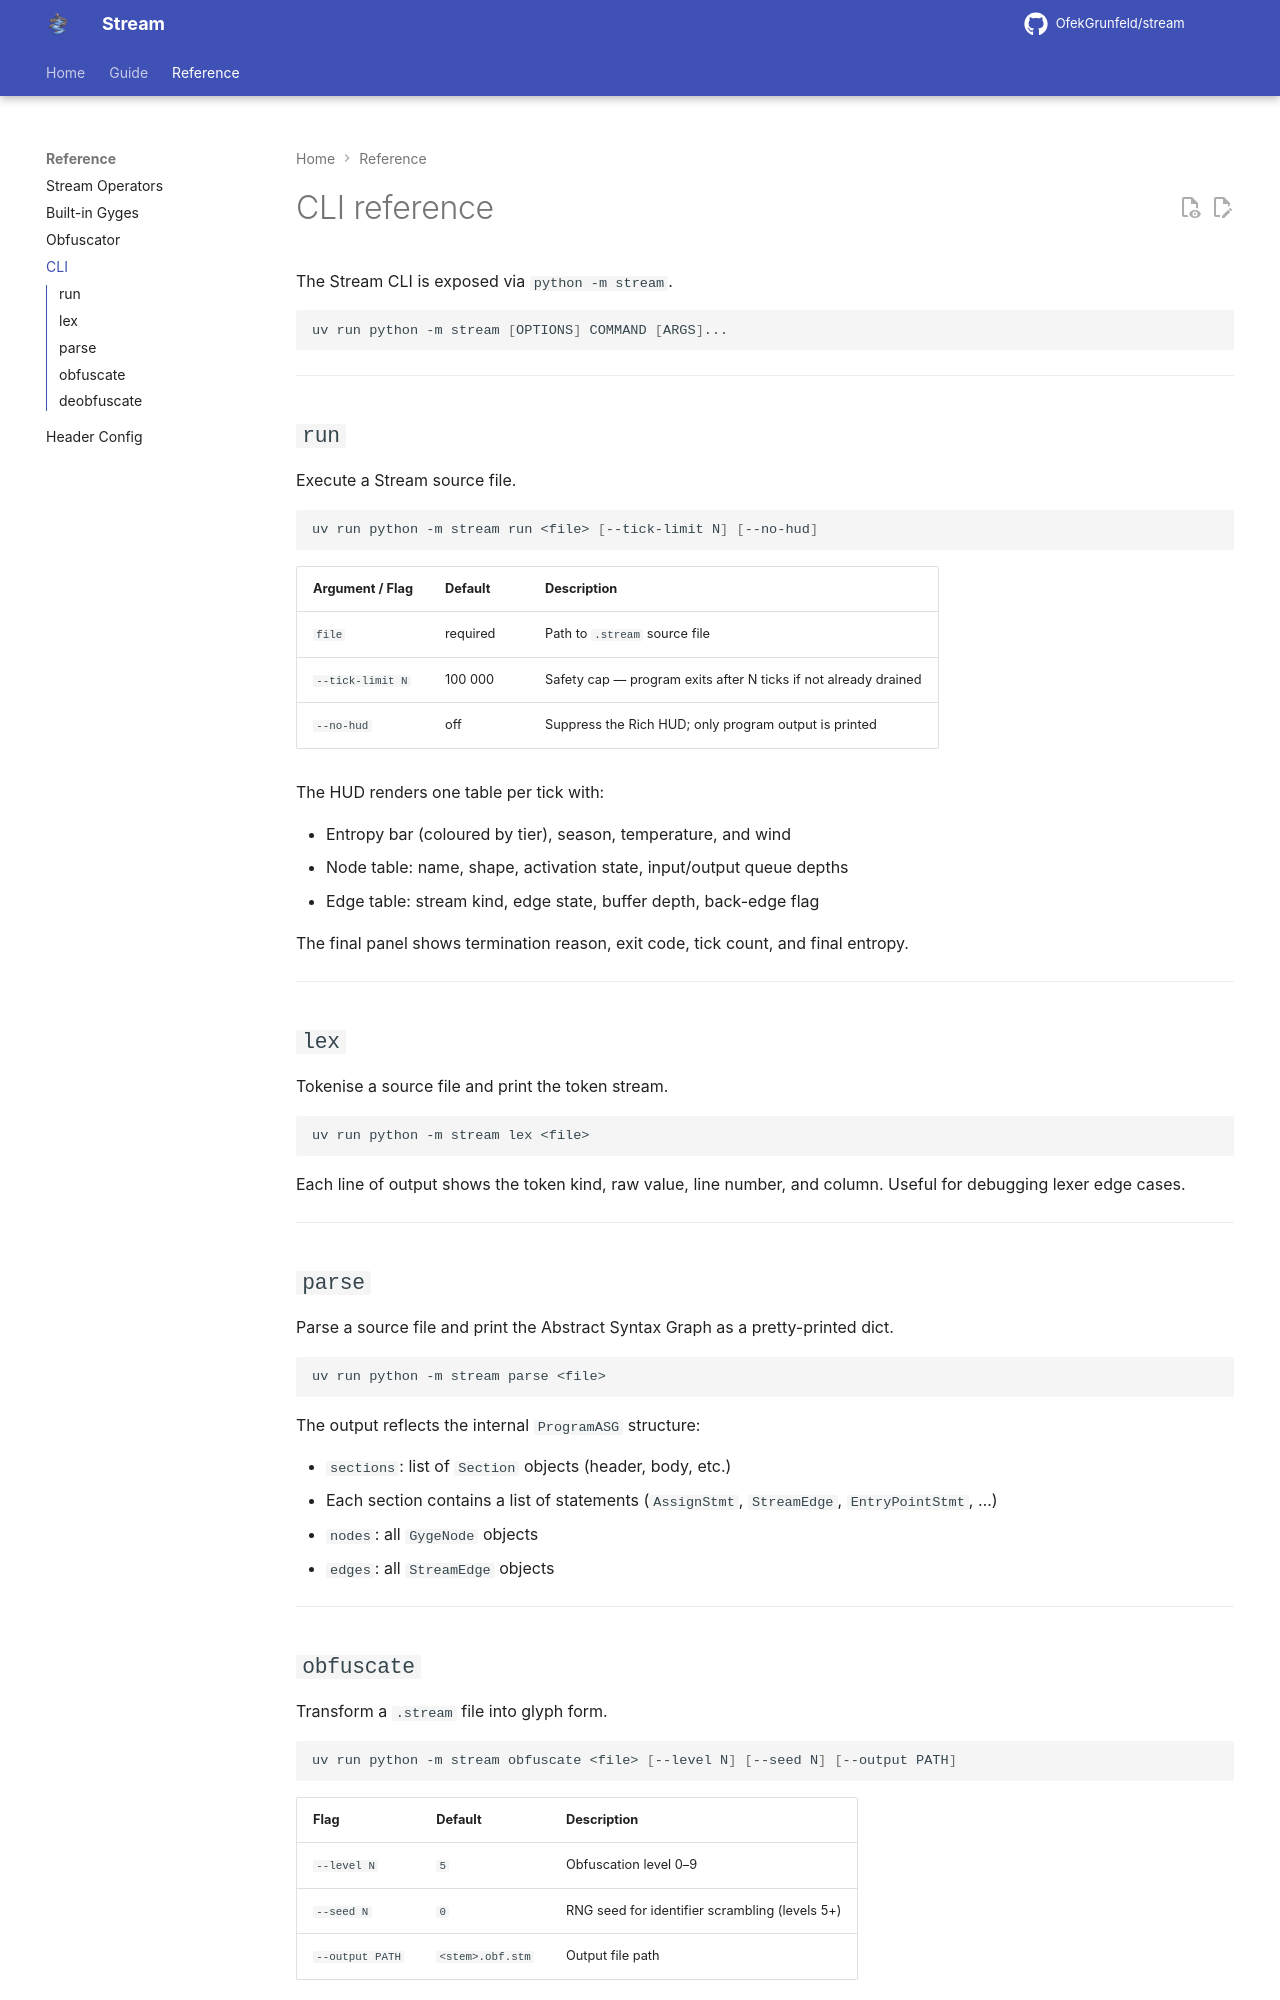

repository: OfekGrunfeld/stream · page: reference/cli/index.html · generator: mkdocs

---
title: CLI Reference
description: Full reference for all stream CLI commands.
---

# CLI reference

The Stream CLI is exposed via `python -m stream`.

```bash
uv run python -m stream [OPTIONS] COMMAND [ARGS]...
```

---

## `run`

Execute a Stream source file.

```bash
uv run python -m stream run <file> [--tick-limit N] [--no-hud]
```

| Argument / Flag | Default | Description |
|-----------------|---------|-------------|
| `file` | required | Path to `.stream` source file |
| `--tick-limit N` | 100 000 | Safety cap — program exits after N ticks if not already drained |
| `--no-hud` | off | Suppress the Rich HUD; only program output is printed |

The HUD renders one table per tick with:

- Entropy bar (coloured by tier), season, temperature, and wind
- Node table: name, shape, activation state, input/output queue depths
- Edge table: stream kind, edge state, buffer depth, back-edge flag

The final panel shows termination reason, exit code, tick count, and final entropy.

---

## `lex`

Tokenise a source file and print the token stream.

```bash
uv run python -m stream lex <file>
```

Each line of output shows the token kind, raw value, line number, and column.  Useful for debugging lexer edge cases.

---

## `parse`

Parse a source file and print the Abstract Syntax Graph as a pretty-printed dict.

```bash
uv run python -m stream parse <file>
```

The output reflects the internal `ProgramASG` structure:

- `sections`: list of `Section` objects (header, body, etc.)
- Each section contains a list of statements (`AssignStmt`, `StreamEdge`, `EntryPointStmt`, …)
- `nodes`: all `GygeNode` objects
- `edges`: all `StreamEdge` objects

---
